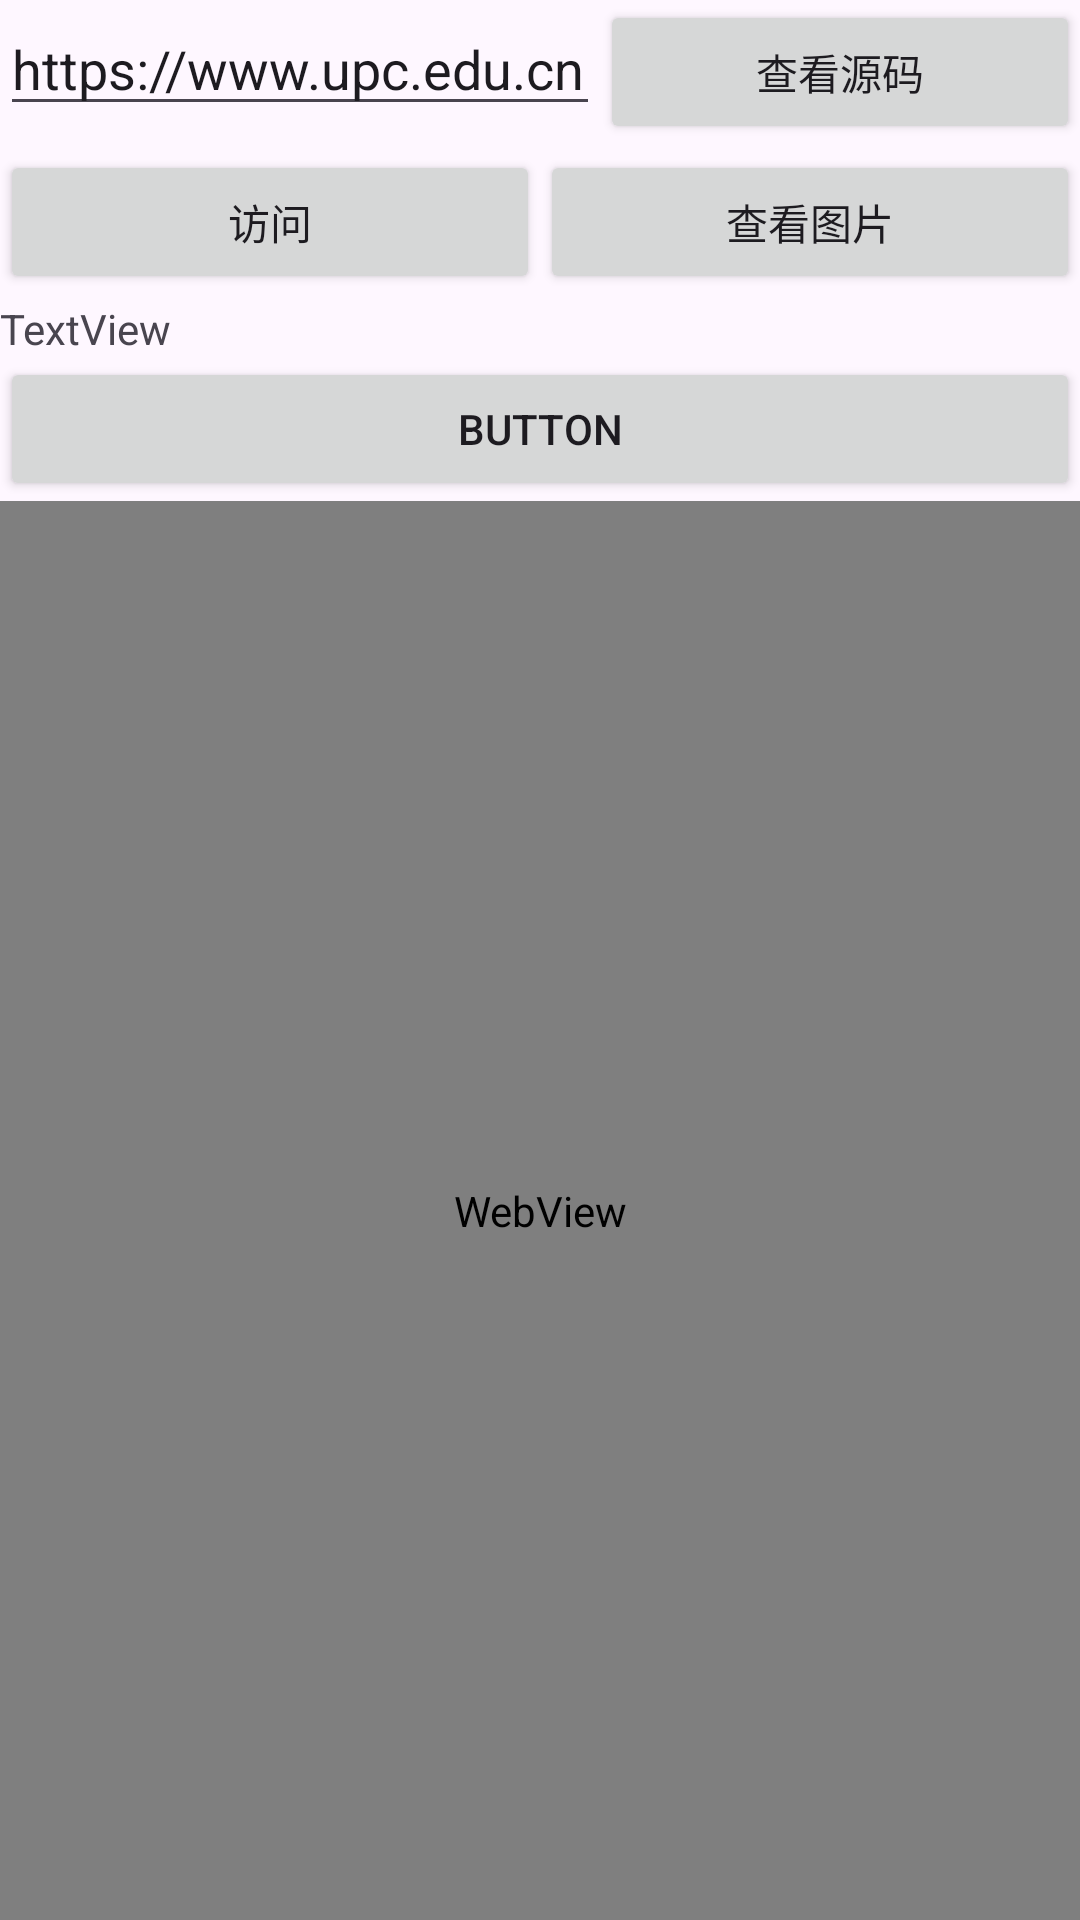

Android layout source for this screen:
<!-- AndroidManifest.xml: application theme Theme.LoveAM -->
<!-- res/layout/activity_home_work_html.xml -->
<?xml version="1.0" encoding="utf-8"?>
<LinearLayout xmlns:android="http://schemas.android.com/apk/res/android"
    xmlns:app="http://schemas.android.com/apk/res-auto"
    xmlns:tools="http://schemas.android.com/tools"
    android:layout_width="match_parent"
    android:layout_height="match_parent"
    android:orientation="vertical"
    tools:context=".temp.HomeWorkHtmlActivity">

    <LinearLayout
        android:layout_width="match_parent"
        android:layout_height="50dp"
        android:orientation="horizontal">

        <EditText
            android:id="@+id/editText"
            android:layout_width="200dp"
            android:layout_height="wrap_content"
            android:ems="10"
            android:inputType="textPersonName"
            android:text="https://www.upc.edu.cn" />

        <Button
            android:id="@+id/button"
            android:layout_width="wrap_content"
            android:layout_height="wrap_content"
            android:layout_weight="1"
            android:text="查看源码" />
    </LinearLayout>
    <LinearLayout
        android:layout_width="match_parent"
        android:layout_height="50dp"
        android:orientation="horizontal">

        <Button
            android:id="@+id/btn2location"
            android:layout_width="wrap_content"
            android:layout_height="wrap_content"
            android:layout_weight="1"
            android:text="访问" />

        <Button
            android:id="@+id/picBtn"
            android:layout_width="wrap_content"
            android:layout_height="wrap_content"
            android:layout_weight="1"
            android:text="查看图片" />
    </LinearLayout>
    <ScrollView
        android:layout_width="match_parent"
        android:layout_height="wrap_content">
        <TextView
            android:id="@+id/tv_content"
            android:layout_width="match_parent"
            android:layout_height="wrap_content"
            android:text="TextView" />
    </ScrollView>

    <Button
        android:id="@+id/button10"
        android:layout_width="match_parent"
        android:layout_height="wrap_content"
        android:text="Button" />

    <ImageView
        android:id="@+id/imageView"
        android:layout_width="match_parent"
        android:layout_height="wrap_content"
        />

    <WebView
        android:id="@+id/wv"
        android:layout_width="match_parent"
        android:layout_height="match_parent" />

</LinearLayout>
<!-- resources referenced by this layout -->
<resources>
  <style name="Theme.LoveAM" parent="Base.Theme.LoveAM">
          
          <item name="android:navigationBarColor">@android:color/transparent</item>
          <item name="android:statusBarColor">@android:color/transparent</item>
          <item name="android:windowLightStatusBar">?attr/isLightTheme</item>
      </style>
  <style name="Base.Theme.LoveAM" parent="Theme.Material3.Light.NoActionBar">
          
      </style>
</resources>
